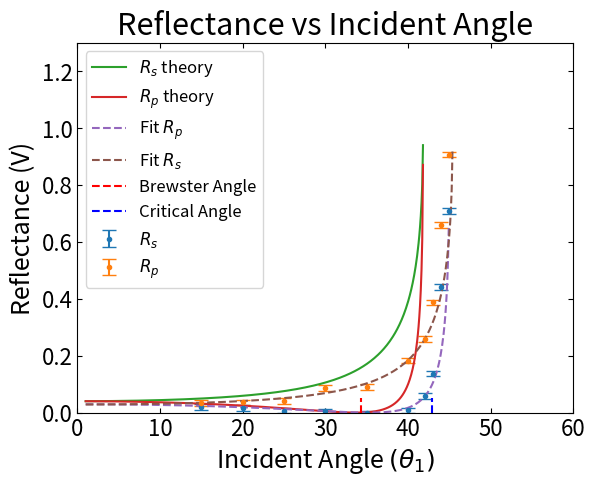
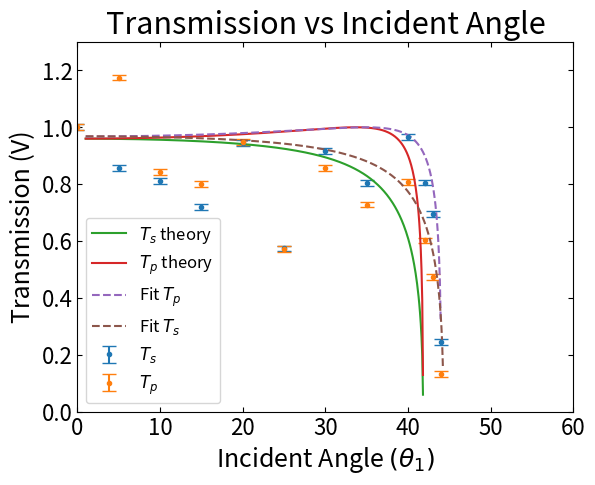

Recreate these plots in Python, in order.
# Imports
import numpy as np
import matplotlib.pyplot as plt
from scipy.optimize import curve_fit

# Plot settings
plt.rc("axes", labelsize=18, titlesize=22)   # skriftstørrelse af `xlabel`, `ylabel` og `title`
plt.rc("xtick", labelsize=16, top=True, direction="in")  # skriftstørrelse af ticks, vis også ticks øverst og vend ticks indad
plt.rc("ytick", labelsize=16, right=True, direction="in") # samme som ovenstående
plt.rc("legend", fontsize=16) # skriftstørrelse af figurers legends

# Functioner 
def find_θ2(θ1, n_glas):
    return np.arcsin(n_glas / n_luft * np.sin(θ1))

def Rs_func(θ1, n_glas): 
    θ2 = find_θ2(θ1, n_glas)
    return np.sin(θ1 - θ2)**2 / np.sin(θ1 + θ2)**2

def Rp_func(θ1, n_glas):
    θ2 = find_θ2(θ1, n_glas)
    return np.tan(θ1 - θ2)**2 / np.tan(θ1 + θ2)**2

def Ts_func(θ1, n_glas):
    θ2 = find_θ2(θ1, n_glas)
    return np.sin(2*θ1) * np.sin(2*θ2) / np.sin(θ1 + θ2)**2

def Tp_func(θ1, n_glas):
    θ2 = find_θ2(θ1, n_glas)
    return np.sin(2*θ1) * np.sin(2*θ2) / (np.sin(θ1 + θ2)**2 * np.cos(θ1 - θ2)**2)

def brewster(n1, n2): 
    return np.rad2deg(np.arctan(n2/n1))

def critical(n): 
    return np.rad2deg(np.arcsin(1/n))

baggrund = 0.0366   # Background intensity
n_glas = 1.5        # Teoretical glass index
n_luft = 1.0        # Air index

# Messured angle of small disk 
θ1_list = np.array([0, 5, 10, 15, 20, 25, 30, 35, 40, 42, 43, 44, 45,50,55,60])

# Messured angle of Transmission, rewritten from 180 -> 0 to 0 -> 180
φ2_list = np.array([172, 169.5, 166, 162.2, 158, 151, 146, 142.2, 135.2])
φ2_list = 180 - φ2_list

# Calculated θ2
θ2_list = θ1_list[3:-4] + φ2_list

# Messured angle of Reflection 
φ1_list = np.array([26.5, 36.5, 47, 58, 66.5, 76.2, 80.9, 82.9, 84.2, 86.7, 97, 107, 112])

θ1_lin = np.linspace(1, 90, 1000)

# Calculated index of glass from experiment
n_g_list = np.sin(np.deg2rad(θ2_list)) / np.sin(np.deg2rad(θ1_list[3:-4]))
n_g_teori = np.average(n_g_list)

print(f'n_glas_teori = {n_g_teori}')


# Transmittet intensities 
T_s = np.array([2.464, 2.114, 2.008, 1.785, 2.332, 1.429, 2.262, 1.988, 2.383, 1.992, 1.722, 0.632]) - baggrund
T_p = np.array([2.297, 2.692, 1.944, 1.848, 2.181, 1.329, 1.973, 1.682, 1.862, 1.397, 1.108, 0.333]) - baggrund

# Reflekteret intensities
R_s = np.array([0.085, 0.073, 0.054, 0.047, 0.030, 0.055, 0.177, 0.370, 1.109, 1.757, 1.747, 2.198, 1.841]) - baggrund
R_p = np.array([0.114, 0.117, 0.127, 0.233, 0.239, 0.450, 0.623, 0.912, 1.530, 2.088, 2.011, 1.972, 2.252]) - baggrund

# Normalize Intensities 
R_s = R_s/T_s[0]
R_p = R_p/T_p[0]

T_s = T_s/T_s[0]
T_p = T_p/T_p[0]


# Fit functions to data
popt_Rs, Rs_pcov = curve_fit(Rs_func, np.deg2rad(θ1_list[3:-3]), R_s[:-3], p0=[1.2])
popt_Rp, Rp_pcov = curve_fit(Rp_func, np.deg2rad(θ1_list[3:-3]), R_p[:-3], p0=[1.2])
popt_Ts, Ts_pcov = curve_fit(Ts_func, np.deg2rad(θ1_list[1:-4]), T_s[1:], p0=[1.2])
popt_Tp, Tp_pcov = curve_fit(Tp_func, np.deg2rad(θ1_list[1:-4]), T_p[1:], p0=[1.2])

# Plot reflected as function of insidentangle
plt.errorbar(θ1_list[3:-3], R_s[:-3], yerr=0.01, fmt=".", capsize=5, label=r'$R_s$')
plt.errorbar(θ1_list[3:-3], R_p[:-3], yerr=0.01, fmt=".", capsize=5, label=r'$R_p$')

# Plot teori
plt.plot(θ1_lin, Rs_func(np.deg2rad(θ1_lin), n_glas), label=r'$R_s$ theory')
plt.plot(θ1_lin, Rp_func(np.deg2rad(θ1_lin), n_glas), label=r'$R_p$ theory')

# Plot the fits
plt.plot(θ1_lin, Rp_func(np.deg2rad(θ1_lin), *popt_Rp), "--", label='Fit $R_p$')
plt.plot(θ1_lin, Rs_func(np.deg2rad(θ1_lin), *popt_Rs), "--", label='Fit $R_s$')

# Print the variables from the curve fit
print(f'Fit parameters for Rs: {popt_Rs}, error: {np.sqrt(np.diag(Rs_pcov))}')
print(f'Fit parameters for Rp: {popt_Rp}, error: {np.sqrt(np.diag(Rp_pcov))}')

# Assuming popt_Rs and popt_Rp contain the fitted refractive indices (n_2)
n2_Rs = popt_Rs[0]  # Fitted value
n2_Rp = popt_Rp[0]  # Fitted value

# Extract uncertainties from covariance matrix
sigma_n2_Rs = np.sqrt(np.diag(Rs_pcov))[0]  # Standard deviation of fit parameter
sigma_n2_Rp = np.sqrt(np.diag(Rp_pcov))[0]  # Standard deviation of fit parameter

# Brewster's angle: θ_B = arctan(n2/n1), assuming n1 = 1 (air)
theta_B_Rs = np.rad2deg(np.arctan(1/n2_Rs))
theta_B_Rp = np.rad2deg(np.arctan(1/n2_Rp))

# Propagate uncertainty for Brewster’s angle
sigma_theta_B_Rs = np.rad2deg((1 / (1 + n2_Rs**2)) * (sigma_n2_Rs))
sigma_theta_B_Rp = np.rad2deg((1 / (1 + n2_Rp**2)) * (sigma_n2_Rp))

# Critical angle: θ_C = arcsin(1/n2)
theta_C_Rs = np.rad2deg(np.arcsin(1 / n2_Rs))
theta_C_Rp = np.rad2deg(np.arcsin(1 / n2_Rp))

# Propagate uncertainty for critical angle
sigma_theta_C_Rs = np.rad2deg((1 / np.sqrt(1 - (1/n2_Rs)**2)) * (sigma_n2_Rs / n2_Rs**2))
sigma_theta_C_Rp = np.rad2deg((1 / np.sqrt(1 - (1/n2_Rp)**2)) * (sigma_n2_Rp / n2_Rp**2))

# Print results with correct uncertainty
print(f"Brewster angle from fit (R_s): {theta_B_Rs:.2f} ± {sigma_theta_B_Rs:.2f} degrees")
print(f"Brewster angle from fit (R_p): {theta_B_Rp:.2f} ± {sigma_theta_B_Rp:.2f} degrees")

print(f"Critical angle from fit (R_s): {theta_C_Rs:.2f} ± {sigma_theta_C_Rs:.2f} degrees")
print(f"Critical angle from fit (R_p): {theta_C_Rp:.2f} ± {sigma_theta_C_Rp:.2f} degrees")

# Assuming popt_Ts and popt_Tp contain the fitted refractive indices (n_2)
n2_Ts = popt_Ts[0]  # Fitted value
n2_Tp = popt_Tp[0]  # Fitted value

# Extract uncertainties from covariance matrix
sigma_n2_Ts = np.sqrt(np.diag(Ts_pcov))[0]  # Standard deviation of fit parameter
sigma_n2_Tp = np.sqrt(np.diag(Tp_pcov))[0]  # Standard deviation of fit parameter

# Brewster's angle: θ_B = arctan(n2/n1), assuming n1 = 1 (air)
theta_B_Ts = np.rad2deg(np.arctan(1/n2_Ts))
theta_B_Tp = np.rad2deg(np.arctan(1/n2_Tp))

# Propagate uncertainty for Brewster’s angle
sigma_theta_B_Ts = np.rad2deg((1 / (1 + n2_Ts**2)) * (sigma_n2_Ts))
sigma_theta_B_Tp = np.rad2deg((1 / (1 + n2_Tp**2)) * (sigma_n2_Tp))

# Critical angle: θ_C = arcsin(1/n2)
theta_C_Ts = np.rad2deg(np.arcsin(1/n2_Ts))
theta_C_Tp = np.rad2deg(np.arcsin(1/n2_Tp))

# Propagate uncertainty for critical angle
sigma_theta_C_Ts = np.rad2deg((1 / np.sqrt(1 - (1/n2_Ts)**2)) * (sigma_n2_Ts / n2_Ts**2))
sigma_theta_C_Tp = np.rad2deg((1 / np.sqrt(1 - (1/n2_Tp)**2)) * (sigma_n2_Tp / n2_Tp**2))

# Print results with correct uncertainty
print(f"Brewster angle from fit (T_s): {theta_B_Ts:.2f} ± {sigma_theta_B_Ts:.2f} degrees")
print(f"Brewster angle from fit (T_p): {theta_B_Tp:.2f} ± {sigma_theta_B_Tp:.2f} degrees")

print(f"Critical angle from fit (T_s): {theta_C_Ts:.2f} ± {sigma_theta_C_Ts:.2f} degrees")
print(f"Critical angle from fit (T_p): {theta_C_Tp:.2f} ± {sigma_theta_C_Tp:.2f} degrees")

# Calculate Brewster angle and plot
θ_B = brewster(n_g_teori,1)
print(f"Brewster angle = {θ_B}")
plt.plot([θ_B, θ_B], [0.0, 0.05], color='r', linestyle='--', label='Brewster Angle')

# Calculate critical angle and plot
θ_C = critical(n_g_teori)
print(f"Critical angle = {θ_C}")
plt.plot([θ_C, θ_C], [0.0, 0.05], color='b', linestyle='--', label='Critical Angle')

# Plot settings
plt.xlim(0, 60)
plt.ylim(0, 1.3)
plt.xlabel(r'Incident Angle $(θ_1)$')
plt.ylabel('Reflectance (V)')
plt.title('Reflectance vs Incident Angle')
plt.legend(fontsize=12)
plt.show()

# Plot Transmittet as function of insident angle
plt.errorbar(θ1_list[:-4], T_s, yerr=0.01, fmt=".", capsize=5, label=r'$T_s$')
plt.errorbar(θ1_list[:-4], T_p, yerr=0.01, fmt=".", capsize=5, label=r'$T_p$')

# Plot teori
plt.plot(θ1_lin, Ts_func(np.deg2rad(θ1_lin), n_glas), label=r'$T_s$ theory')
plt.plot(θ1_lin, Tp_func(np.deg2rad(θ1_lin), n_glas), label=r'$T_p$ theory')

# Fits 
plt.plot(θ1_lin, Tp_func(np.deg2rad(θ1_lin), *popt_Tp), "--", label='Fit $T_p$')
plt.plot(θ1_lin, Ts_func(np.deg2rad(θ1_lin), *popt_Ts), "--", label='Fit $T_s$')

print(f'Fit parameters for Ts: {popt_Ts}, error: {np.sqrt(np.diag(Ts_pcov))}')
print(f'Fit parameters for Tp: {popt_Tp}, error: {np.sqrt(np.diag(Tp_pcov))}')


# Plot settings
plt.xlim(0, 60)
plt.ylim(0, 1.3)
plt.xlabel(r'Incident Angle $(θ_1)$')
plt.ylabel('Transmission (V)')
plt.title('Transmission vs Incident Angle')
plt.legend(fontsize=12)
plt.show()

print(T_s[3:]+R_s[:-4])
print(T_p[3:]+R_p[:-4])

# Calculate chi^2 for all fits
def chi_squared(observed, expected, errors):
    return np.sum(((observed - expected) / errors) ** 2)

# Calculate errors (assuming Poisson statistics for simplicity)
errors_Rs = np.sqrt(R_s)
errors_Rp = np.sqrt(R_p)
errors_Ts = np.sqrt(T_s)
errors_Tp = np.sqrt(T_p)

# Calculate expected values from the fit parameters
expected_Rs = Rs_func(np.deg2rad(θ1_list[3:-3]), *popt_Rs)
expected_Rp = Rp_func(np.deg2rad(θ1_list[3:-3]), *popt_Rp)
expected_Ts = Ts_func(np.deg2rad(θ1_list[1:-4]), *popt_Ts)
expected_Tp = Tp_func(np.deg2rad(θ1_list[1:-4]), *popt_Tp)

# Calculate chi^2 for each fit
chi2_Rs = chi_squared(R_s[:-3], expected_Rs, errors_Rs[:-3])
chi2_Rp = chi_squared(R_p[:-3], expected_Rp, errors_Rp[:-3])
chi2_Ts = chi_squared(T_s[1:], expected_Ts, errors_Ts[1:])
chi2_Tp = chi_squared(T_p[1:], expected_Tp, errors_Tp[1:])

# Print chi^2 values
print(f'Chi^2 for Rs fit: {chi2_Rs}')
print(f'Chi^2 for Rp fit: {chi2_Rp}')
print(f'Chi^2 for Ts fit: {chi2_Ts}')
print(f'Chi^2 for Tp fit: {chi2_Tp}')

# Average Brewster angles and their uncertainties
brewster_angles = [theta_B_Rs, theta_B_Rp, theta_B_Ts, theta_B_Tp]
brewster_uncertainties = [sigma_theta_B_Rs, sigma_theta_B_Rp, sigma_theta_B_Ts, sigma_theta_B_Tp]

average_brewster_angle = np.mean(brewster_angles)
average_brewster_uncertainty = np.sqrt(np.sum(np.array(brewster_uncertainties)**2)) / len(brewster_uncertainties)

print(f"Average Brewster angle: {average_brewster_angle:.2f} ± {average_brewster_uncertainty:.2f} degrees")

# Average critical angles and their uncertainties
critical_angles = [theta_C_Rs, theta_C_Rp, theta_C_Ts, theta_C_Tp]
critical_uncertainties = [sigma_theta_C_Rs, sigma_theta_C_Rp, sigma_theta_C_Ts, sigma_theta_C_Tp]

average_critical_angle = np.mean(critical_angles)
average_critical_uncertainty = np.sqrt(np.sum(np.array(critical_uncertainties)**2)) / len(critical_uncertainties)

print(f"Average critical angle: {average_critical_angle:.2f} ± {average_critical_uncertainty:.2f} degrees")

print(f"{brewster(1.5, 1)}")
print(f"{critical(1.5)}")
